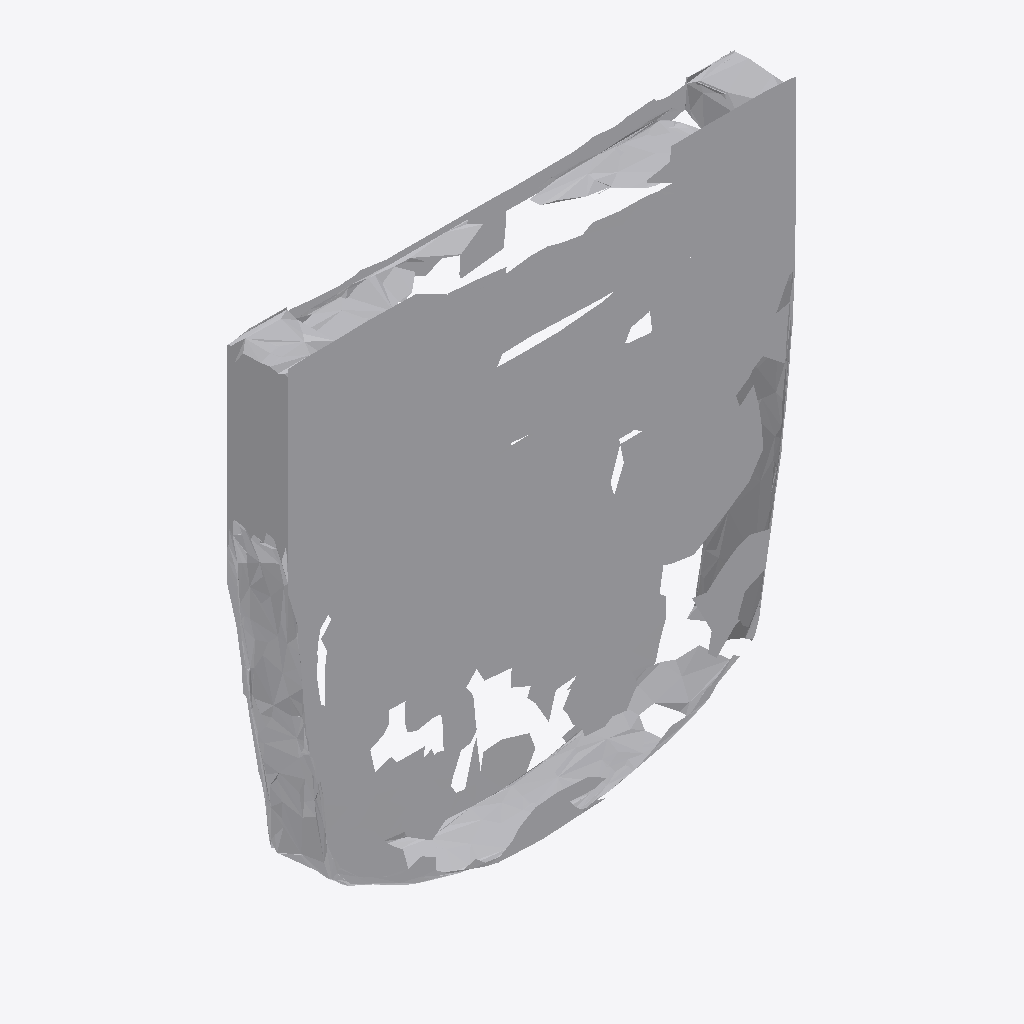
Isometric view of an IFC building model (IFC-SPF (STEP), schema IFC4, length unit metre), seen from the south-west, elements coloured by IFC class: 1 other element (light grey).
Extent 1.8 m × 0.2 m × 1.9 m (x, y, z). Storeys (1): Ground Floor at 0.00 m. Elements (1): 1 IfcFurniture.

HEADER;
FILE_DESCRIPTION(('ViewDefinition [CoordinationView]'),'2;1');
FILE_NAME('','2026-07-12T13:35:05',(''),(''),'IfcOpenShell 0.8.0','IfcOpenShell 0.8.0','');
FILE_SCHEMA(('IFC4'));
ENDSEC;
DATA;
#17=IFCPROJECT('14GMuql$z5hg1srJjTctNa',#5,'Office Project',$,$,$,$,(#15),#10);
#20=IFCSITE('3PuqW90nzE99GmOYveUZLa',#5,'Site',$,$,#19,$,$,.ELEMENT.,$,$,$,$,$);
#22=IFCBUILDING('3XnsAEpr97lvuSqtn9HNiX',#5,'Building',$,$,#21,$,$,.ELEMENT.,$,$,$);
#24=IFCBUILDINGSTOREY('0uaR6JEgvF3RQ3B7RG0Wnd',#5,'Ground Floor',$,$,#23,$,$,.ELEMENT.,0.0);
#35=IFCFURNITURE('2c8Xthho9ANRBTyTCeFxXu',#5,'list07_monitor',$,$,#34,#31,$,$);
ENDSEC;
